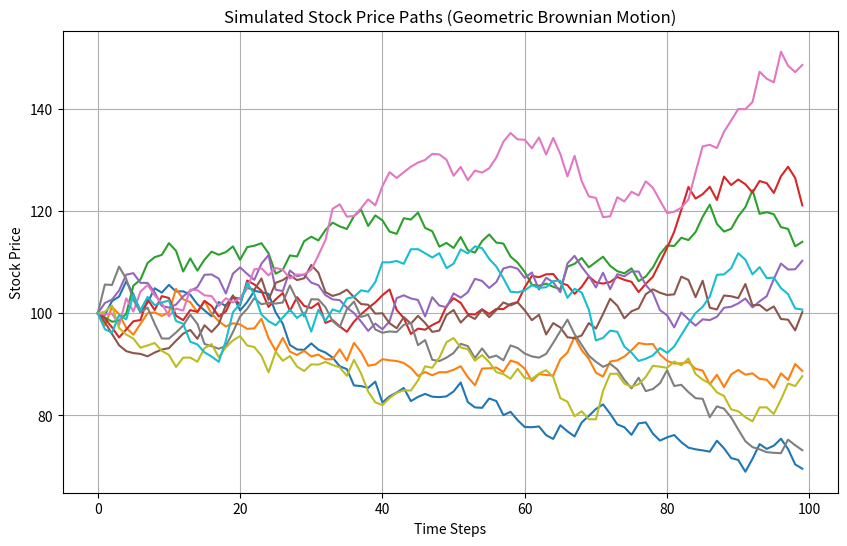

This chart was generated by the following Python code:
import sys #imports the sys module
import numpy as np #imports the numpy library and assigns it the alias np
import matplotlib.pyplot as plt #imports the pyplot module from matplotlib

#Simulates stock price paths using the Geometric Brownian Motion
def geometric_brownian_motion(IS, ER, sigma, T, timesteps, simulations): #defines the function
    """
    Parameters:
     IS (float): Intial stock price
     ER (float): Expected return (drift)
     sigma (float): Volatility of the stock
     T (float): Total time period (in years)
     timesteps (int): Number of time steps
     simulations (int): Number of simulated paths

    Return:
     np.ndarray: Simulated stock prices paths of shape (simulations, timesteps)
     
    """
    dt = T / timesteps #time step size
    #generate random normal values for simulations
    random_factors = np.random.normal(0, 1, (simulations, timesteps))
    #initalise the paths array
    paths = np.zeros((simulations, timesteps))
    #set the initial stock price for all simulations
    paths[:, 0] = IS

    #generate paths using the GBM formula
    for t in range(1, timesteps): #starts at t=1 and runs until t=timesteps-1
        paths[:, t] = paths[:, t-1] * np.exp((ER - 0.5 * sigma**2) * dt + sigma * np.sqrt(dt) * random_factors[:, t-1]) #discretised form of the geometric brownian motion
  
    return paths

def run_gbm(): #defines the run_gbm function
    # Parameters
    IS = 100
    ER = 0.05
    sigma = 0.2
    T = 1
    timesteps = 100
    simulations = 10

    #calls the geometric_brownian_motion function and stores the generated stock price simulations in variable paths
    paths = geometric_brownian_motion(IS, ER, sigma, T, timesteps, simulations) 

    # Print the first simulation
    print("Simulated Stock Price Paths (First Simulation):")
    print(paths)

def run_gbm_visual(): #defines the run_gbm_visual function
    # Parameters for GBM
    IS = 100  # Initial stock price
    ER = 0.05  # Expected return (drift)
    sigma = 0.2  # Volatility
    T = 1  # Time period in years
    timesteps = 100  # Number of time steps
    simulations = 10  # Number of simulated paths

    # Simulate GBM paths
    paths = geometric_brownian_motion(IS, ER, sigma, T, timesteps, simulations)

    # Plot the simulated paths
    plt.figure(figsize=(10, 6)) #creates new figure with size of (10,6) inches
    for path in paths: #loops through each simulated stock price path stored in paths 
        plt.plot(path) #plot each path as a separate line on graph
    plt.title("Simulated Stock Price Paths (Geometric Brownian Motion)") #adds a title for clarity
    plt.xlabel("Time Steps") #x label for clarity
    plt.ylabel("Stock Price") #y label for clarity
    plt.grid() #enables the grid to make it easier to analyse trends
    plt.show() #displays to plot

#ensures the script runs only when executed directly
if __name__ == "__main__":
    sys.exit(run_gbm_visual()) #calls the run_gbm_visual function which generates and visualises GBM simulations
#sys.exit() ensures clean program termination after execution

def monte_carlo_price(IS, K, T, r, sigma, option_type, num_simulations=10000):
    """Computes the option price using Monte Carlo simulation."""
    Z = np.random.standard_normal(num_simulations) #generates standard normal random numbers
    S_T = IS * np.exp((r - 0.5 * sigma**2) * T + sigma * np.sqrt(T) * Z) #simulates the future stock price using the GBM
    if option_type == "call": #checks if the option is a call option
        payoffs = np.maximum(S_T - K, 0) #calculates the payoff for a European call option at expiration
    else: #the previous 'if' condition wasn't met so must be a put option
        payoffs = np.maximum(K - S_T, 0) #calculates the payoff for a European put option at expiration
    return np.exp(-r * T) * np.mean(payoffs) #discounts the expected payoff for option price

def monte_carlo_greeks(IS, K, T, r, sigma, option_type, num_simulations=10000, epsilon=1e-4):
    """
    Computes option Greeks using the Monte Carlo method.

    Parameters:
    IS (float)          : Current stock price
    K (float)          : Strike price
    T (float)          : Time to maturity (years)
    r (float)          : Risk-free interest rate
    sigma (float)      : Volatility of the underlying asset
    option_type (str)  : "call" or "put"
    num_simulations (int): Number of Monte Carlo simulations
    epsilon (float)    : Small perturbation for numerical differentiation

    Returns:
    dict: Contains Delta, Gamma, Vega, Theta, and Rho
    """

    # Base option price
    base_price = monte_carlo_price(IS, K, T, r, sigma, option_type) #calls the monte_carlo_price function which computes the option price

    # Delta (∂C/∂S): Sensitivity to stock price
    delta_price_up = monte_carlo_price(IS + epsilon, K, T, r, sigma, option_type) #recalculates option price with slightly higher stock price
    delta_price_down = monte_carlo_price(IS - epsilon, K, T, r, sigma, option_type) #recalculates option price with slightly lower stock price
    delta = (delta_price_up - delta_price_down) / (2 * epsilon) #computes the gradient of the option price with respect to the stock price

    # Gamma (∂²C/∂S²): Sensitivity of Delta
    gamma = (delta_price_up - 2 * base_price + delta_price_down) / (epsilon ** 2) #calculated using the second-order finite difference approximation

    # Vega (∂C/∂σ): Sensitivity to volatility
    vega_price_up = monte_carlo_price(IS, K, T, r, sigma + epsilon, option_type) #recalculates the option price with higher volatility
    vega_price_down = monte_carlo_price(IS, K, T, r, sigma - epsilon, option_type) #recalculates the option price with lower volatility
    vega = (vega_price_up - vega_price_down) / (2 * epsilon) #computes the gradient of the option price with respect to the volatility of the underlying asset

    # Theta (∂C/∂T): Sensitivity to time
    theta_price_up = monte_carlo_price(IS, K, T + epsilon, r, sigma, option_type) #recalculates the option price with more time remaining
    theta_price_down = monte_carlo_price(IS, K, T - epsilon, r, sigma, option_type) #recalculates the option price with less time remaining
    theta = (theta_price_down - theta_price_up) / (2 * epsilon) #computes the rate of decay in option value

    # Rho (∂C/∂r): Sensitivity to interest rate
    rho_price_up = monte_carlo_price(IS, K, T, r + epsilon, sigma, option_type) #recalculates the option price with a higher risk-free rate
    rho_price_down = monte_carlo_price(IS, K, T, r - epsilon, sigma, option_type) #recalculates the option price with a lower risk-free rate
    rho = (rho_price_up - rho_price_down) / (2 * epsilon) #computes the sensitivity to interest rate

    #returns the computed Greeks in a dictionary format
    return {
        "Delta": delta,
        "Gamma": gamma,
        "Vega": vega,
        "Theta": theta,
        "Rho": rho
    }

# Example usage with dummy values
greeks = monte_carlo_greeks(IS=100, K=105, T=1, r=0.05, sigma=0.2, option_type="call")
"""
Sample values:
IS=100: Stock price is $100
K=105: Strike price is $105
T=1: One year to expiration
r=0.05: Risk-free interest rate is 5%
sigma=0.2: 20% volatility
option_type="call": pricing a call option

"""
print(greeks) #print the computed Greeks
